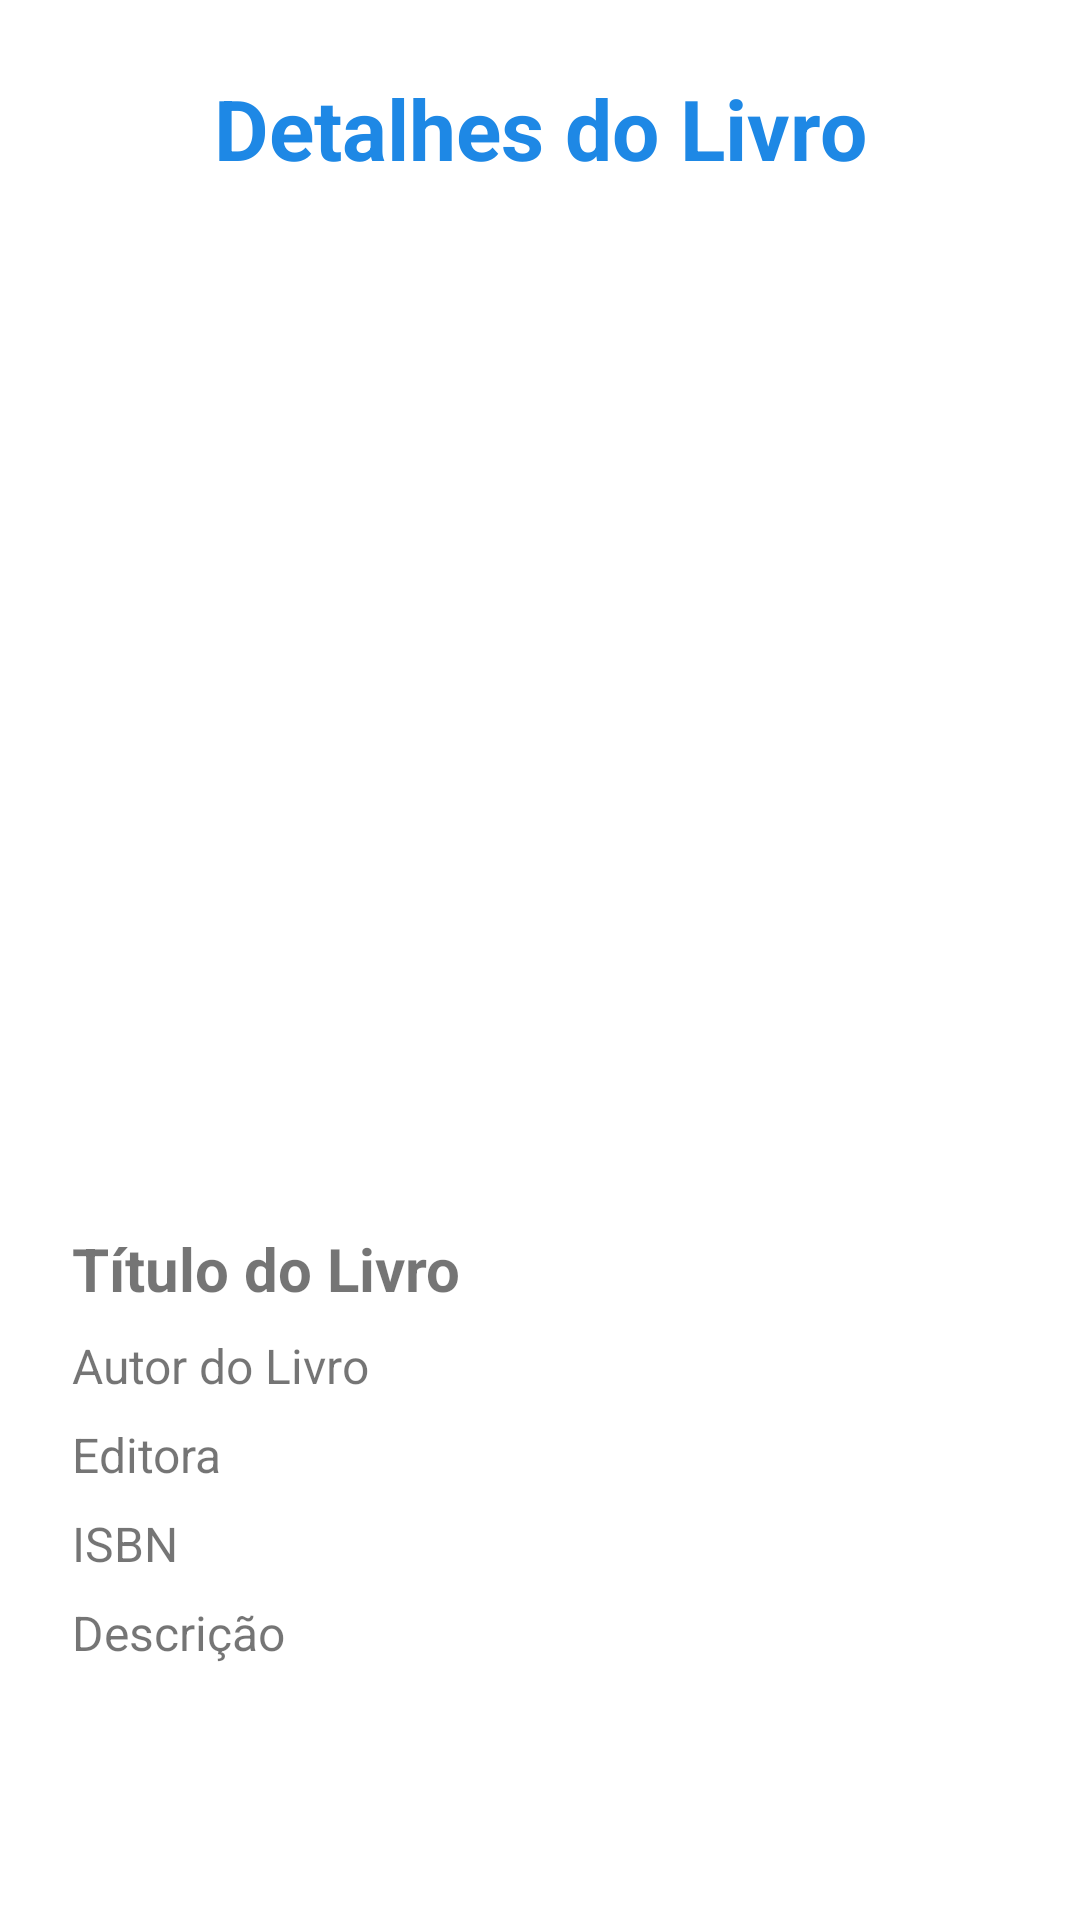

Write the Android layout XML for this screen, with the resource values it uses.
<!-- AndroidManifest.xml: application theme Theme.imd_book -->
<!-- res/layout/activity_detalhes_book.xml -->
<?xml version="1.0" encoding="utf-8"?>
<ScrollView xmlns:android="http://schemas.android.com/apk/res/android"
    android:layout_width="match_parent"
    android:layout_height="match_parent"
    android:fillViewport="true"
    android:background="@color/background">

    <LinearLayout
        android:layout_width="match_parent"
        android:layout_height="wrap_content"
        android:orientation="vertical"
        android:padding="24dp">

        
        <TextView
            android:layout_width="match_parent"
            android:layout_height="wrap_content"
            android:text="Detalhes do Livro"
            android:textSize="28sp"
            android:textStyle="bold"
            android:gravity="center"
            android:textColor="@color/primary"
            android:layout_marginBottom="24dp" />

        
        <ImageView
            android:id="@+id/imageViewCapa"
            android:layout_width="200dp"
            android:layout_height="300dp"
            android:scaleType="centerCrop"
            android:layout_gravity="center"
            android:layout_marginBottom="24dp"/>

        
        <TextView
            android:id="@+id/textViewTitulo"
            android:layout_width="match_parent"
            android:layout_height="wrap_content"
            android:textSize="20sp"
            android:textStyle="bold"
            android:text="Título do Livro"
            android:layout_marginBottom="8dp" />

        
        <TextView
            android:id="@+id/textViewAutor"
            android:layout_width="match_parent"
            android:layout_height="wrap_content"
            android:textSize="16sp"
            android:text="Autor do Livro"
            android:layout_marginBottom="8dp" />

        
        <TextView
            android:id="@+id/textViewEditora"
            android:layout_width="match_parent"
            android:layout_height="wrap_content"
            android:textSize="16sp"
            android:text="Editora"
            android:layout_marginBottom="8dp" />

        
        <TextView
            android:id="@+id/textViewISBN"
            android:layout_width="match_parent"
            android:layout_height="wrap_content"
            android:textSize="16sp"
            android:text="ISBN"
            android:layout_marginBottom="8dp" />

        
        <TextView
            android:id="@+id/textViewDescricao"
            android:layout_width="match_parent"
            android:layout_height="wrap_content"
            android:textSize="16sp"
            android:text="Descrição"
            android:layout_marginBottom="24dp" />
    </LinearLayout>
</ScrollView>
<!-- resources referenced by this layout -->
<resources>
  <color name="background">#FFFFFF</color>
  <color name="primary">#1E88E5</color>
  <style name="Theme.imd_book" parent="Base.Theme.imd_book" />
  <style name="Base.Theme.imd_book" parent="Theme.Design.Light">
          
          
          
  
      </style>
</resources>
